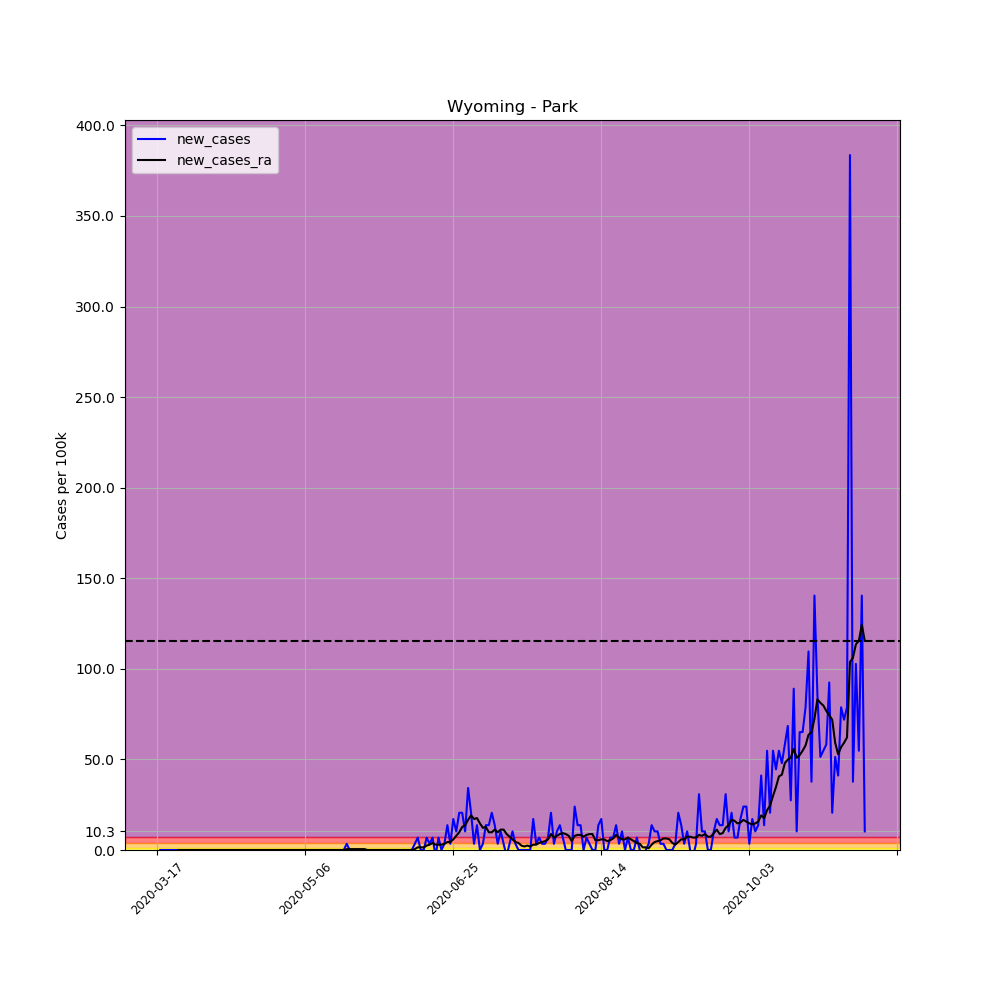

Source data for this figure (header and first rows):
, date, county, state, fips, cases, deaths, COUNTY, STNAME, CTYNAME, POPESTIMATE2019, per_100k, per_100k_ra, new_cases, new_cases_ra
131801, 2020-03-17, Park, Wyoming, 56029, 1, 0, 29, Wyoming, Park, 29194, 3.425, , , 
131802, 2020-03-18, Park, Wyoming, 56029, 1, 0, 29, Wyoming, Park, 29194, 3.425, , 0.0, 
131803, 2020-03-19, Park, Wyoming, 56029, 1, 0, 29, Wyoming, Park, 29194, 3.425, , 0.0, 
131804, 2020-03-20, Park, Wyoming, 56029, 1, 0, 29, Wyoming, Park, 29194, 3.425, , 0.0, 
131805, 2020-03-21, Park, Wyoming, 56029, 1, 0, 29, Wyoming, Park, 29194, 3.425, , 0.0, 
131806, 2020-03-22, Park, Wyoming, 56029, 1, 0, 29, Wyoming, Park, 29194, 3.425, , 0.0, 
131807, 2020-03-23, Park, Wyoming, 56029, 1, 0, 29, Wyoming, Park, 29194, 3.425, 3.425, 0.0, 
131808, 2020-03-24, Park, Wyoming, 56029, 1, 0, 29, Wyoming, Park, 29194, 3.425, 3.425, 0.0, 0.0
131809, 2020-03-25, Park, Wyoming, 56029, 1, 0, 29, Wyoming, Park, 29194, 3.425, 3.425, 0.0, 0.0
131810, 2020-03-26, Park, Wyoming, 56029, 1, 0, 29, Wyoming, Park, 29194, 3.425, 3.425, 0.0, 0.0
131811, 2020-03-27, Park, Wyoming, 56029, 1, 0, 29, Wyoming, Park, 29194, 3.425, 3.425, 0.0, 0.0
131812, 2020-03-28, Park, Wyoming, 56029, 1, 0, 29, Wyoming, Park, 29194, 3.425, 3.425, 0.0, 0.0
131813, 2020-03-29, Park, Wyoming, 56029, 1, 0, 29, Wyoming, Park, 29194, 3.425, 3.425, 0.0, 0.0
131814, 2020-03-30, Park, Wyoming, 56029, 1, 0, 29, Wyoming, Park, 29194, 3.425, 3.425, 0.0, 0.0
131815, 2020-03-31, Park, Wyoming, 56029, 1, 0, 29, Wyoming, Park, 29194, 3.425, 3.425, 0.0, 0.0
131816, 2020-04-01, Park, Wyoming, 56029, 1, 0, 29, Wyoming, Park, 29194, 3.425, 3.425, 0.0, 0.0
131817, 2020-04-02, Park, Wyoming, 56029, 1, 0, 29, Wyoming, Park, 29194, 3.425, 3.425, 0.0, 0.0
131818, 2020-04-03, Park, Wyoming, 56029, 1, 0, 29, Wyoming, Park, 29194, 3.425, 3.425, 0.0, 0.0
131819, 2020-04-04, Park, Wyoming, 56029, 1, 0, 29, Wyoming, Park, 29194, 3.425, 3.425, 0.0, 0.0
131820, 2020-04-05, Park, Wyoming, 56029, 1, 0, 29, Wyoming, Park, 29194, 3.425, 3.425, 0.0, 0.0
131821, 2020-04-06, Park, Wyoming, 56029, 1, 0, 29, Wyoming, Park, 29194, 3.425, 3.425, 0.0, 0.0
131822, 2020-04-07, Park, Wyoming, 56029, 1, 0, 29, Wyoming, Park, 29194, 3.425, 3.425, 0.0, 0.0
131823, 2020-04-08, Park, Wyoming, 56029, 1, 0, 29, Wyoming, Park, 29194, 3.425, 3.425, 0.0, 0.0
131824, 2020-04-09, Park, Wyoming, 56029, 1, 0, 29, Wyoming, Park, 29194, 3.425, 3.425, 0.0, 0.0
131825, 2020-04-10, Park, Wyoming, 56029, 1, 0, 29, Wyoming, Park, 29194, 3.425, 3.425, 0.0, 0.0
131826, 2020-04-11, Park, Wyoming, 56029, 1, 0, 29, Wyoming, Park, 29194, 3.425, 3.425, 0.0, 0.0
131827, 2020-04-12, Park, Wyoming, 56029, 1, 0, 29, Wyoming, Park, 29194, 3.425, 3.425, 0.0, 0.0
131828, 2020-04-13, Park, Wyoming, 56029, 1, 0, 29, Wyoming, Park, 29194, 3.425, 3.425, 0.0, 0.0
131829, 2020-04-14, Park, Wyoming, 56029, 1, 0, 29, Wyoming, Park, 29194, 3.425, 3.425, 0.0, 0.0
131830, 2020-04-15, Park, Wyoming, 56029, 1, 0, 29, Wyoming, Park, 29194, 3.425, 3.425, 0.0, 0.0
131831, 2020-04-16, Park, Wyoming, 56029, 1, 0, 29, Wyoming, Park, 29194, 3.425, 3.425, 0.0, 0.0
131832, 2020-04-17, Park, Wyoming, 56029, 1, 0, 29, Wyoming, Park, 29194, 3.425, 3.425, 0.0, 0.0
131833, 2020-04-18, Park, Wyoming, 56029, 1, 0, 29, Wyoming, Park, 29194, 3.425, 3.425, 0.0, 0.0
131834, 2020-04-19, Park, Wyoming, 56029, 1, 0, 29, Wyoming, Park, 29194, 3.425, 3.425, 0.0, 0.0
131835, 2020-04-20, Park, Wyoming, 56029, 1, 0, 29, Wyoming, Park, 29194, 3.425, 3.425, 0.0, 0.0
131836, 2020-04-21, Park, Wyoming, 56029, 1, 0, 29, Wyoming, Park, 29194, 3.425, 3.425, 0.0, 0.0
131837, 2020-04-22, Park, Wyoming, 56029, 1, 0, 29, Wyoming, Park, 29194, 3.425, 3.425, 0.0, 0.0
131838, 2020-04-23, Park, Wyoming, 56029, 1, 0, 29, Wyoming, Park, 29194, 3.425, 3.425, 0.0, 0.0
131839, 2020-04-24, Park, Wyoming, 56029, 1, 0, 29, Wyoming, Park, 29194, 3.425, 3.425, 0.0, 0.0
131840, 2020-04-25, Park, Wyoming, 56029, 1, 0, 29, Wyoming, Park, 29194, 3.425, 3.425, 0.0, 0.0
131841, 2020-04-26, Park, Wyoming, 56029, 1, 0, 29, Wyoming, Park, 29194, 3.425, 3.425, 0.0, 0.0
131842, 2020-04-27, Park, Wyoming, 56029, 1, 0, 29, Wyoming, Park, 29194, 3.425, 3.425, 0.0, 0.0
131843, 2020-04-28, Park, Wyoming, 56029, 1, 0, 29, Wyoming, Park, 29194, 3.425, 3.425, 0.0, 0.0
131844, 2020-04-29, Park, Wyoming, 56029, 1, 0, 29, Wyoming, Park, 29194, 3.425, 3.425, 0.0, 0.0
131845, 2020-04-30, Park, Wyoming, 56029, 1, 0, 29, Wyoming, Park, 29194, 3.425, 3.425, 0.0, 0.0
131846, 2020-05-01, Park, Wyoming, 56029, 1, 0, 29, Wyoming, Park, 29194, 3.425, 3.425, 0.0, 0.0
131847, 2020-05-02, Park, Wyoming, 56029, 1, 0, 29, Wyoming, Park, 29194, 3.425, 3.425, 0.0, 0.0
131848, 2020-05-03, Park, Wyoming, 56029, 1, 0, 29, Wyoming, Park, 29194, 3.425, 3.425, 0.0, 0.0
131849, 2020-05-04, Park, Wyoming, 56029, 1, 0, 29, Wyoming, Park, 29194, 3.425, 3.425, 0.0, 0.0
131850, 2020-05-05, Park, Wyoming, 56029, 1, 0, 29, Wyoming, Park, 29194, 3.425, 3.425, 0.0, 0.0
131851, 2020-05-06, Park, Wyoming, 56029, 1, 0, 29, Wyoming, Park, 29194, 3.425, 3.425, 0.0, 0.0
131852, 2020-05-07, Park, Wyoming, 56029, 1, 0, 29, Wyoming, Park, 29194, 3.425, 3.425, 0.0, 0.0
131853, 2020-05-08, Park, Wyoming, 56029, 1, 0, 29, Wyoming, Park, 29194, 3.425, 3.425, 0.0, 0.0
131854, 2020-05-09, Park, Wyoming, 56029, 1, 0, 29, Wyoming, Park, 29194, 3.425, 3.425, 0.0, 0.0
131855, 2020-05-10, Park, Wyoming, 56029, 1, 0, 29, Wyoming, Park, 29194, 3.425, 3.425, 0.0, 0.0
131856, 2020-05-11, Park, Wyoming, 56029, 1, 0, 29, Wyoming, Park, 29194, 3.425, 3.425, 0.0, 0.0
131857, 2020-05-12, Park, Wyoming, 56029, 1, 0, 29, Wyoming, Park, 29194, 3.425, 3.425, 0.0, 0.0
131858, 2020-05-13, Park, Wyoming, 56029, 1, 0, 29, Wyoming, Park, 29194, 3.425, 3.425, 0.0, 0.0
131859, 2020-05-14, Park, Wyoming, 56029, 1, 0, 29, Wyoming, Park, 29194, 3.425, 3.425, 0.0, 0.0
131860, 2020-05-15, Park, Wyoming, 56029, 1, 0, 29, Wyoming, Park, 29194, 3.425, 3.425, 0.0, 0.0
... 180 more rows
